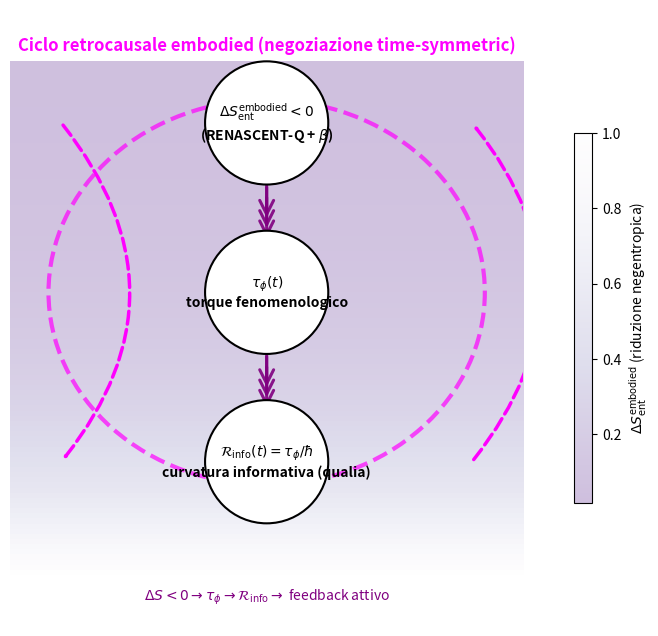

The matplotlib source for this figure: (Note: this script raises an exception after producing the figure.)
import matplotlib.pyplot as plt
from matplotlib.patches import FancyArrowPatch, Ellipse, ConnectionPatch
import numpy as np

fig = plt.figure(figsize=(13, 8), dpi=200)
ax = fig.add_subplot(111)

# Gradient sfondo (simulazione flusso entropico)
x = np.linspace(0, 1, 100)
y = np.linspace(0, 1, 100)
X, Y = np.meshgrid(x, y)
Z = np.exp(-4*Y)  # riduzione entropia verso il basso
im = ax.imshow(Z, extent=[0,1,0,1], origin='lower', cmap='Purples_r', alpha=0.25)
fig.colorbar(im, ax=ax, label=r'$\Delta S_{\rm ent}^{\rm embodied}$ (riduzione negentropica)', shrink=0.6)

# Nodi
nodes = {
    'ent': (0.5, 0.88),
    'torque': (0.5, 0.55),
    'curv': (0.5, 0.22)
}

texts = {
    'ent': r"$\Delta S_{\rm ent}^{\rm embodied} < 0$" + "\n" + r"(RENASCENT-Q + $\beta$)",
    'torque': r"$\tau_\phi(t)$" + "\n" + r"torque fenomenologico",
    'curv': r"$\mathcal{R}_{\rm info}(t) = \tau_\phi / \hbar$" + "\n" + r"curvatura informativa (qualia)"
}

for key, (x,y) in nodes.items():
    ax.add_patch(plt.Circle((x,y), 0.12, color='white', ec='black', lw=1.5, zorder=3))
    ax.text(x, y, texts[key], ha='center', va='center', fontsize=10, fontweight='bold', zorder=4)

# Frecce multiple con gradient
for dy in [-0.02, 0, 0.02]:
    ax.add_patch(FancyArrowPatch((0.5, 0.76+dy), (0.5, 0.67+dy),
                                 arrowstyle='->', mutation_scale=25,
                                 color='purple', lw=2.2, alpha=0.9, zorder=2))
    ax.add_patch(FancyArrowPatch((0.5, 0.43+dy), (0.5, 0.34+dy),
                                 arrowstyle='->', mutation_scale=25,
                                 color='purple', lw=2.2, alpha=0.9, zorder=2))

# Ciclo retrocausale
ellipse = Ellipse((0.5, 0.55), width=0.85, height=0.75, fill=False, linestyle='--', lw=3, color='magenta', alpha=0.7)
ax.add_patch(ellipse)

# Frecce curve ciclo
ax.add_patch(FancyArrowPatch((0.9, 0.22), (0.9, 0.88), connectionstyle="arc3,rad=0.4",
                             arrowstyle='->', color='magenta', lw=2.5, linestyle='--'))
ax.add_patch(FancyArrowPatch((0.1, 0.88), (0.1, 0.22), connectionstyle="arc3,rad=-0.4",
                             arrowstyle='->', color='magenta', lw=2.5, linestyle='--'))

ax.text(0.5, 1.02, "Ciclo retrocausale embodied (negoziazione time-symmetric)", ha='center', fontsize=12, fontweight='bold', color='magenta')
ax.text(0.5, -0.05, r"$\Delta S < 0 \to \tau_\phi \to \mathcal{R}_{\rm info} \to$ feedback attivo", ha='center', fontsize=10, color='purple')

ax.set_xlim(0,1)
ax.set_ylim(-0.1,1.1)
ax.axis('off')

plt.savefig("figures/flusso_entropico_torque_curvatura_gradient.png", dpi=400, bbox_inches='tight')
plt.savefig("figures/flusso_entropico_torque_curvatura_gradient.pdf", bbox_inches='tight')
plt.close()

print("Plot gradient salvato.")
